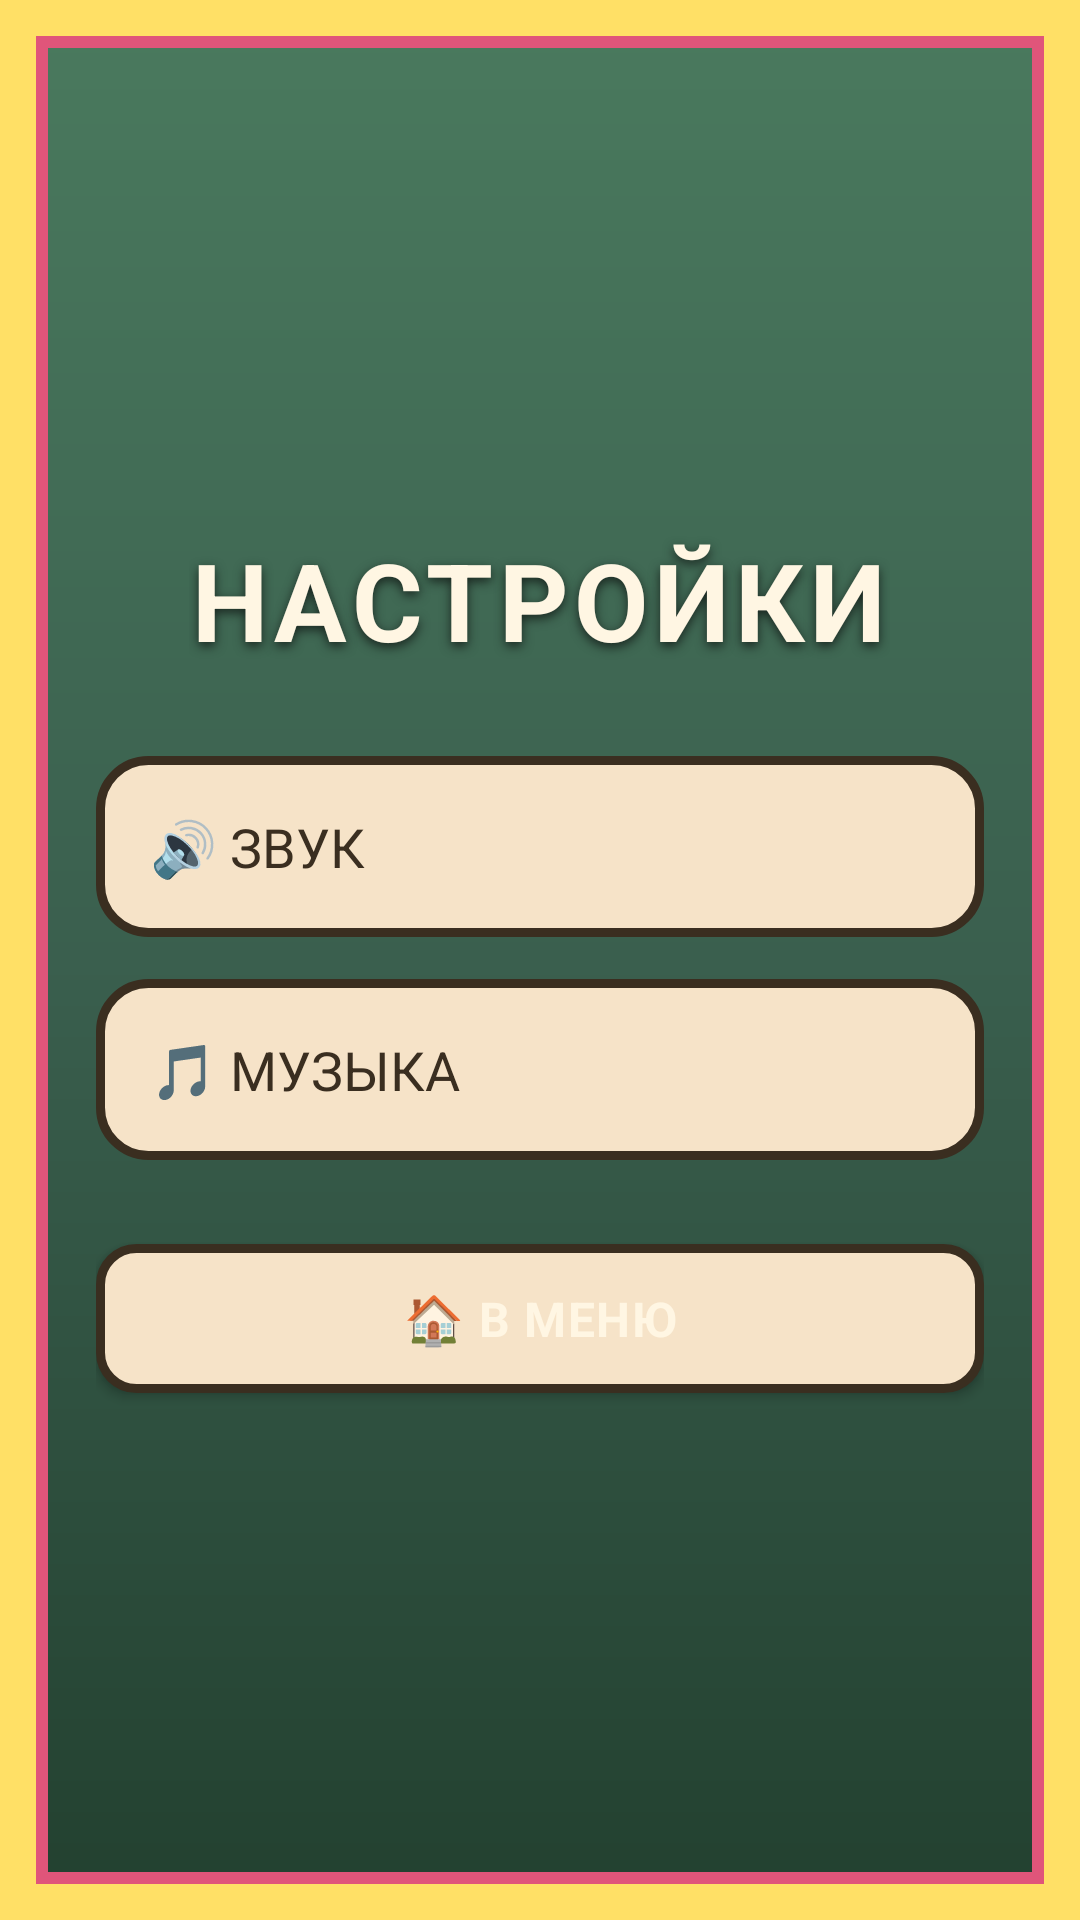

Reconstruct the res/layout file that produces this screen, plus the resources it refers to.
<!-- AndroidManifest.xml: activity theme Theme.BomberMama.Menu -->
<!-- res/layout/activity_settings.xml -->
<?xml version="1.0" encoding="utf-8"?>
<LinearLayout xmlns:android="http://schemas.android.com/apk/res/android"
    android:layout_width="match_parent"
    android:layout_height="match_parent"
    android:orientation="vertical"
    android:gravity="center"
    android:padding="32dp"
    android:background="@drawable/bg_menu">

    <TextView
        style="@style/TextAppearance.BomberMama.Title"
        android:layout_width="wrap_content"
        android:layout_height="wrap_content"
        android:text="@string/settings_title"
        android:textSize="36sp"
        android:layout_marginBottom="28dp" />

    <LinearLayout
        android:background="@drawable/panel"
        android:layout_width="match_parent"
        android:layout_height="wrap_content"
        android:orientation="horizontal"
        android:gravity="center_vertical"
        android:padding="18dp"
        android:layout_marginBottom="14dp">

        <TextView
            android:layout_width="0dp"
            android:layout_weight="1"
            android:layout_height="wrap_content"
            android:text="@string/settings_sound"
            android:textColor="@color/ui_text"
            android:textSize="18sp" />

        <androidx.appcompat.widget.SwitchCompat
            android:id="@+id/swSound"
            android:layout_width="wrap_content"
            android:layout_height="wrap_content"
            android:checked="true" />

    </LinearLayout>

    <LinearLayout
        android:background="@drawable/panel"
        android:layout_width="match_parent"
        android:layout_height="wrap_content"
        android:orientation="horizontal"
        android:gravity="center_vertical"
        android:padding="18dp">

        <TextView
            android:layout_width="0dp"
            android:layout_weight="1"
            android:layout_height="wrap_content"
            android:text="@string/settings_music"
            android:textColor="@color/ui_text"
            android:textSize="18sp" />

        <androidx.appcompat.widget.SwitchCompat
            android:id="@+id/swMusic"
            android:layout_width="wrap_content"
            android:layout_height="wrap_content"
            android:checked="true" />

    </LinearLayout>

    <Button
        android:id="@+id/btnBack"
        style="@style/TextAppearance.BomberMama.Button"
        android:layout_width="match_parent"
        android:layout_height="wrap_content"
        android:layout_marginTop="28dp"
        android:padding="14dp"
        android:textSize="16sp"
        android:background="@drawable/btn_secondary"
        android:text="@string/settings_back" />

</LinearLayout>
<!-- resources referenced by this layout -->
<resources>
  <color name="ui_text">#3A2E20</color>
  <!-- drawable bg_menu (drawable) -->
  <?xml version="1.0" encoding="utf-8"?>
  <layer-list xmlns:android="http://schemas.android.com/apk/res/android">
      
      <item>
          <shape android:shape="rectangle">
              <gradient
                  android:startColor="#4A7A5E"
                  android:centerColor="#3A5F4E"
                  android:endColor="#22402F"
                  android:angle="270" />
          </shape>
      </item>
      
      <item android:left="0dp" android:top="0dp" android:right="0dp" android:bottom="0dp">
          <shape android:shape="rectangle">
              <solid android:color="#00000000" />
              <stroke android:width="12dp" android:color="#FFE066" />
          </shape>
      </item>
      <item android:left="12dp" android:top="12dp" android:right="12dp" android:bottom="12dp">
          <shape android:shape="rectangle">
              <solid android:color="#00000000" />
              <stroke android:width="4dp" android:color="#E0557A" />
          </shape>
      </item>
  </layer-list>
  <!-- drawable btn_secondary (drawable) -->
  <?xml version="1.0" encoding="utf-8"?>
  <selector xmlns:android="http://schemas.android.com/apk/res/android">
      <item android:state_pressed="true">
          <shape android:shape="rectangle">
              <solid android:color="#E8C79A" />
              <stroke android:width="3dp" android:color="#3A2E20" />
              <corners android:radius="12dp" />
          </shape>
      </item>
      <item>
          <shape android:shape="rectangle">
              <solid android:color="#F6E3C8" />
              <stroke android:width="3dp" android:color="#3A2E20" />
              <corners android:radius="12dp" />
          </shape>
      </item>
  </selector>
  <!-- drawable panel (drawable) -->
  <?xml version="1.0" encoding="utf-8"?>
  <shape xmlns:android="http://schemas.android.com/apk/res/android"
      android:shape="rectangle">
      <solid android:color="#F6E3C8" />
      <stroke android:width="3dp" android:color="#3A2E20" />
      <corners android:radius="16dp" />
  </shape>
  <string name="settings_back">🏠 В МЕНЮ</string>
  <string name="settings_music">🎵 МУЗЫКА</string>
  <string name="settings_sound">🔊 ЗВУК</string>
  <string name="settings_title">НАСТРОЙКИ</string>
  <style name="TextAppearance.BomberMama.Button">
          <item name="android:textColor">@color/ui_text_light</item>
          <item name="android:textStyle">bold</item>
          <item name="android:letterSpacing">0.03</item>
      </style>
  <style name="TextAppearance.BomberMama.Title">
          <item name="android:textColor">@color/ui_text_light</item>
          <item name="android:shadowColor">@color/ui_shadow</item>
          <item name="android:shadowDx">0</item>
          <item name="android:shadowDy">4</item>
          <item name="android:shadowRadius">8</item>
          <item name="android:textStyle">bold</item>
          <item name="android:letterSpacing">0.05</item>
      </style>
  <style name="Theme.BomberMama.Menu" parent="Theme.BomberMama">
          <item name="android:screenOrientation">portrait</item>
          <item name="android:configChanges">orientation|screenSize|keyboardHidden</item>
      </style>
  <color name="ui_text_light">#FFF6E3</color>
  <color name="ui_shadow">#1A2620</color>
  <style name="Theme.BomberMama" parent="android:Theme.Material.NoActionBar">
          <item name="android:windowBackground">@drawable/bg_menu</item>
          <item name="android:statusBarColor" tools:targetApi="21">@color/ui_bg_dark</item>
          <item name="android:navigationBarColor" tools:targetApi="21">@color/ui_bg_dark</item>
          <item name="android:windowFullscreen">false</item>
          <item name="android:windowNoTitle">true</item>
      </style>
  <color name="ui_bg_dark">#22402F</color>
</resources>
